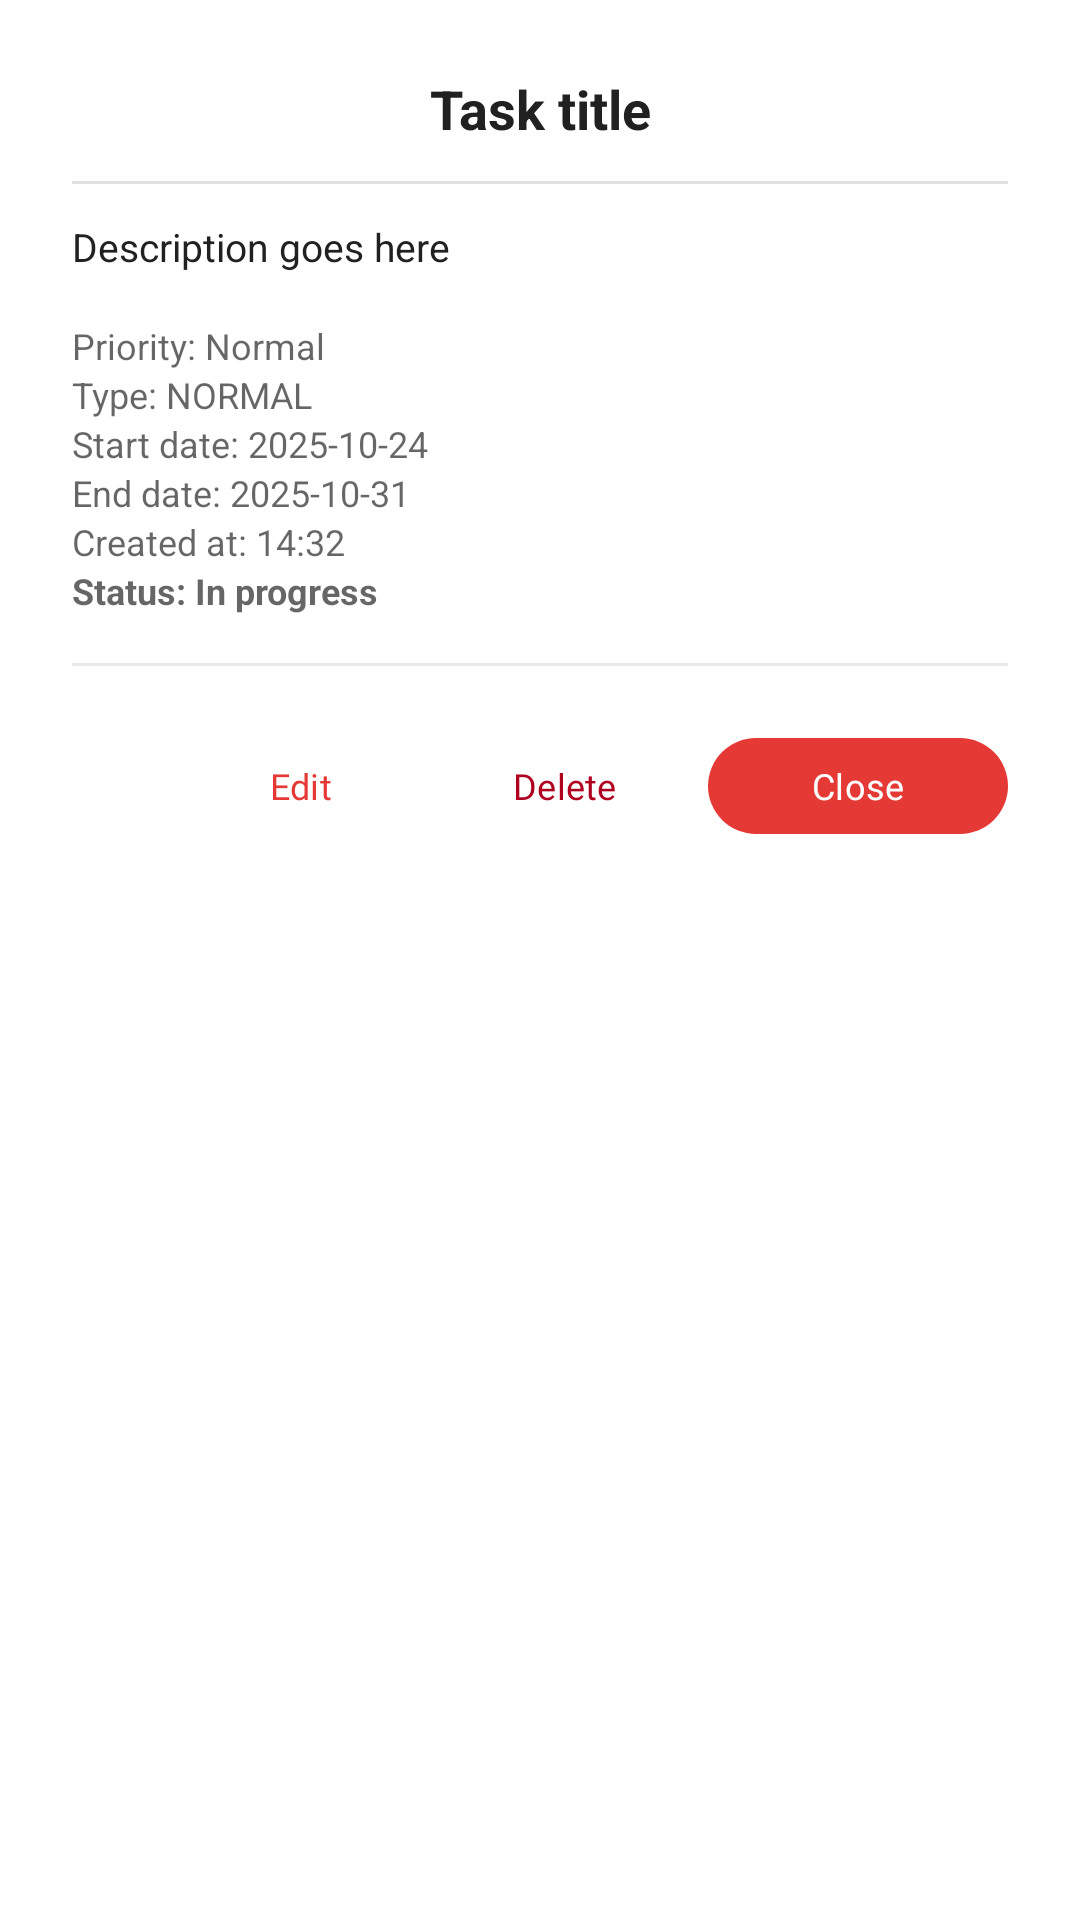

Reconstruct the res/layout file that produces this screen, plus the resources it refers to.
<!-- AndroidManifest.xml: application theme Theme.Alerta -->
<!-- res/layout/dialog_task_details.xml -->
<?xml version="1.0" encoding="utf-8"?>
<LinearLayout xmlns:android="http://schemas.android.com/apk/res/android"
    xmlns:app="http://schemas.android.com/apk/res-auto"
    android:layout_width="match_parent"
    android:layout_height="wrap_content"
    android:orientation="vertical"
    android:background="@color/white"
    android:padding="24dp"
    android:fontFamily="@font/inter"
    android:elevation="6dp">

    <TextView
        android:id="@+id/textTaskTitle"
        android:layout_width="match_parent"
        android:layout_height="wrap_content"
        android:text="Task title"
        android:textColor="@color/text_primary"
        android:textSize="18sp"
        android:textStyle="bold"
        android:gravity="center"
        android:paddingBottom="12dp" />

    <View
        android:layout_width="match_parent"
        android:layout_height="1dp"
        android:background="#E0E0E0"
        android:layout_marginBottom="12dp" />

    <TextView
        android:id="@+id/textTaskDescription"
        android:layout_width="match_parent"
        android:layout_height="wrap_content"
        android:text="Description goes here"
        android:textColor="@color/text_primary"
        android:textSize="13sp"
        android:lineSpacingExtra="2dp"
        android:paddingBottom="16dp" />

    <LinearLayout
        android:layout_width="match_parent"
        android:layout_height="wrap_content"
        android:orientation="vertical"
        android:dividerPadding="6dp"
        android:showDividers="middle">

        <TextView
            android:id="@+id/textPriority"
            android:layout_width="match_parent"
            android:layout_height="wrap_content"
            android:text="Priority: Normal"
            android:textColor="@color/text_secondary"
            android:textSize="12sp" />

        <TextView
            android:id="@+id/textTaskType"
            android:layout_width="wrap_content"
            android:layout_height="wrap_content"
            android:text="Type: NORMAL"
            android:textColor="@color/text_secondary"
            android:textSize="12sp" />

        <TextView
            android:id="@+id/textStartDate"
            android:layout_width="match_parent"
            android:layout_height="wrap_content"
            android:text="Start date: 2025-10-24"
            android:textColor="@color/text_secondary"
            android:textSize="12sp" />

        <TextView
            android:id="@+id/textEndDate"
            android:layout_width="match_parent"
            android:layout_height="wrap_content"
            android:text="End date: 2025-10-31"
            android:textColor="@color/text_secondary"
            android:textSize="12sp" />

        <TextView
            android:id="@+id/textCreatedAt"
            android:layout_width="match_parent"
            android:layout_height="wrap_content"
            android:text="Created at: 14:32"
            android:textColor="@color/text_secondary"
            android:textSize="12sp" />

        <TextView
            android:id="@+id/textStatus"
            android:layout_width="match_parent"
            android:layout_height="wrap_content"
            android:text="Status: In progress"
            android:textColor="@color/text_secondary"
            android:textSize="12sp"
            android:textStyle="bold"
            android:layout_marginBottom="4dp" />

    </LinearLayout>

    <View
        android:layout_width="match_parent"
        android:layout_height="1dp"
        android:background="#EAEAEA"
        android:layout_marginTop="12dp"
        android:layout_marginBottom="8dp" />

    <LinearLayout
        android:layout_width="match_parent"
        android:layout_height="wrap_content"
        android:gravity="end"
        android:layout_marginTop="12dp">

        <com.google.android.material.button.MaterialButton
            android:id="@+id/btnEdit"
            style="@style/Widget.Material3.Button.TextButton"
            android:layout_width="wrap_content"
            android:layout_height="40dp"
            android:minWidth="80dp"
            android:text="@string/edit"
            android:textAllCaps="false"
            android:textColor="@color/alerta_primary"
            android:fontFamily="@font/inter"
            android:textSize="12sp"
            android:layout_marginEnd="8dp" />

        <com.google.android.material.button.MaterialButton
            android:id="@+id/btnDelete"
            style="@style/Widget.Material3.Button.TextButton"
            android:layout_width="wrap_content"
            android:layout_height="40dp"
            android:minWidth="80dp"
            android:text="@string/delete"
            android:textAllCaps="false"
            android:textColor="#B00020"
            android:fontFamily="@font/inter"
            android:textSize="12sp"
            android:layout_marginEnd="8dp" />

        <com.google.android.material.button.MaterialButton
            android:id="@+id/btnClose"
            style="@style/Widget.Material3.Button"
            android:layout_width="wrap_content"
            android:layout_height="40dp"
            android:minWidth="100dp"
            android:text="@string/close"
            android:textAllCaps="false"
            android:textColor="@color/white"
            app:backgroundTint="@color/alerta_primary"
            android:fontFamily="@font/inter"
            android:textSize="12sp"
            app:cornerRadius="50dp"
            android:elevation="1dp" />
    </LinearLayout>



</LinearLayout>
<!-- resources referenced by this layout -->
<resources>
  <color name="alerta_primary">#E53935</color>
  <color name="text_primary">#212121</color>
  <color name="text_secondary">#99000000</color>
  <color name="white">#FFFFFFFF</color>
  <string name="close">Close</string>
  <string name="delete">Delete</string>
  <string name="edit">Edit</string>
  <style name="Theme.Alerta" parent="Theme.Material3.Light.NoActionBar">
  
          <item name="android:windowDisablePreview">true</item>
  
          <item name="colorPrimary">#E53935</item>
          <item name="colorOnPrimary">#FFFFFF</item>
          <item name="colorPrimaryContainer">#FFCDD2</item>
  
          <item name="colorSecondary">#FF8F00</item>
          <item name="colorOnSecondary">#000000</item>
          <item name="colorSecondaryContainer">#FFE0B2</item>
  
          <item name="colorTertiary">#1565C0</item>
          <item name="colorOnTertiary">#FFFFFF</item>
  
          <item name="fontFamily">@font/inter</item>
          <item name="android:fontFamily">@font/inter</item>
  
          <item name="colorControlActivated">@color/status_online_bg</item>
          <item name="android:colorAccent">@color/status_online_bg</item>
          <item name="colorAccent">@color/status_online_bg</item>
  
          <item name="android:statusBarColor">@color/status_bar_gray</item>
          <item name="android:navigationBarColor">@android:color/transparent</item>
          <item name="android:windowLightStatusBar">true</item>
  
          <item name="textInputStyle">@style/Widget.Material3.TextInputLayout.OutlinedBox</item>
          <item name="materialButtonStyle">@style/Widget.Material3.Button</item>
          <item name="buttonStyle">@style/Widget.Material3.Button</item>
  
          <item name="chipStyle">@style/App.Chip.Filter</item>
  
          <item name="materialCardViewStyle">@style/Alerta.Card.Base</item>
          <item name="floatingActionButtonStyle">@style/Alerta.FAB</item>
      </style>
  <color name="status_online_bg">#4CAF50</color>
  <color name="status_bar_gray">#F2F2F2</color>
  <style name="App.Chip.Filter" parent="Widget.Material3.Chip.Filter">
          <item name="android:textSize">11sp</item>
          <item name="android:fontFamily">@font/inter</item>
          <item name="android:letterSpacing">0.02</item>
  
          <item name="android:minHeight">30dp</item>
          <item name="chipCornerRadius">12dp</item>
  
          <item name="android:paddingStart">10dp</item>
          <item name="android:paddingEnd">10dp</item>
  
          <item name="chipStrokeWidth">1dp</item>
          <item name="chipStrokeColor">@color/chip_border_color</item>
  
          <item name="checkedIconVisible">true</item>
          <item name="chipIconVisible">true</item>
          <item name="ensureMinTouchTargetSize">false</item>
  
          <item name="rippleColor">@android:color/transparent</item>
          <item name="android:foreground">@null</item>
      </style>
  <style name="Alerta.Card.Base" parent="Widget.Material3.CardView.Elevated">
          <item name="android:stateListAnimator">@null</item>
          <item name="cardBackgroundColor">@color/white</item>
      </style>
  <style name="Alerta.FAB" parent="Widget.MaterialComponents.FloatingActionButton">
          <item name="backgroundTint">@color/amber_700</item>
          <item name="tint">@android:color/white</item>
          <item name="rippleColor">@color/outline</item>
      </style>
  <color name="amber_700">#FFA000</color>
</resources>
